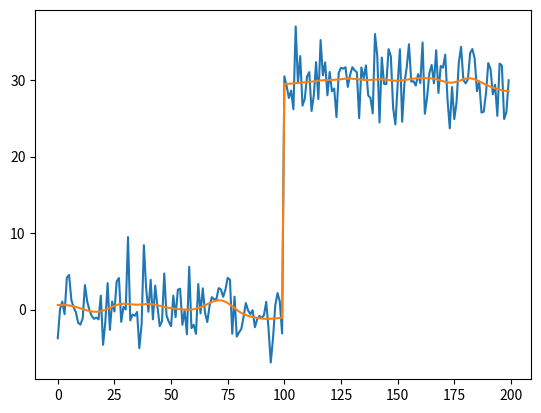

This chart was generated by the following Python code:
import numpy as np

signal = np.zeros(100)
signal = np.append(signal, np.ones(100)*30)

# Add noise
noise = np.random.normal(0, 3, 200)
signal = signal + noise

origin_signal = signal

# Apply the Bilateral Filter
filtered = np.zeros(200)
for iter in range(40):
    for i in range(200):
        w_sum = 0
        for j in range(i-1, i+2):
            if j >= 0 and j < 200:
                a = (j-i)**2/100
                b = (signal[i]-signal[j])**2/100
                w = np.exp(-a-b)
                filtered[i] += w * signal[j]
                w_sum += w
            
        filtered[i] /= w_sum
    
    signal = filtered
    filtered = np.zeros(200)

# Display the results
import matplotlib.pyplot as plt
plt.plot(origin_signal)
plt.plot(signal)
plt.show()
